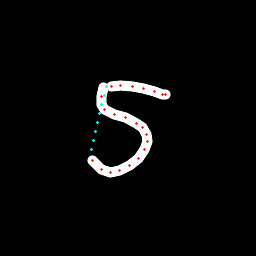

The file beside this chart, header and first rows:
x, y, hover, eod
103.6, 87.19, 0.0, 0.0
101.2, 96.11, 0.0, 0.0
101.8, 104.4, 0.0, 0.0
105, 109.1, 0.0, 0.0
114.7, 114.6, 0.0, 0.0
125.1, 117.9, 0.0, 0.0
136.3, 123, 0.0, 0.0
142.5, 127.6, 0.0, 0.0
146.5, 134.6, 0.0, 0.0
147.3, 141.8, 0.0, 0.0
145, 149.2, 0.0, 0.0
138.2, 158.5, 0.0, 0.0
129.5, 165.9, 0.0, 0.0
119.8, 170.4, 0.0, 0.0
110.3, 172.3, 0.0, 0.0
101, 169.8, 0.0, 0.0
92.25, 160.6, 0.0, 0.0
91.96, 149.9, 1.0, 0.0
93.5, 140.8, 1.0, 0.0
95.33, 131.7, 1.0, 0.0
97.39, 122.6, 1.0, 0.0
99.61, 113.6, 1.0, 0.0
101.9, 104.7, 1.0, 0.0
104.3, 95.77, 1.0, 0.0
106.7, 86.97, 1.0, 0.0
111.7, 86.09, 0.0, 0.0
120.1, 85.63, 0.0, 0.0
132.2, 86.58, 0.0, 0.0
143.6, 88.85, 0.0, 0.0
154.2, 91.7, 0.0, 0.0
162.2, 94.01, 0.0, 0.0
165.7, 94.27, 0.0, 1.0
